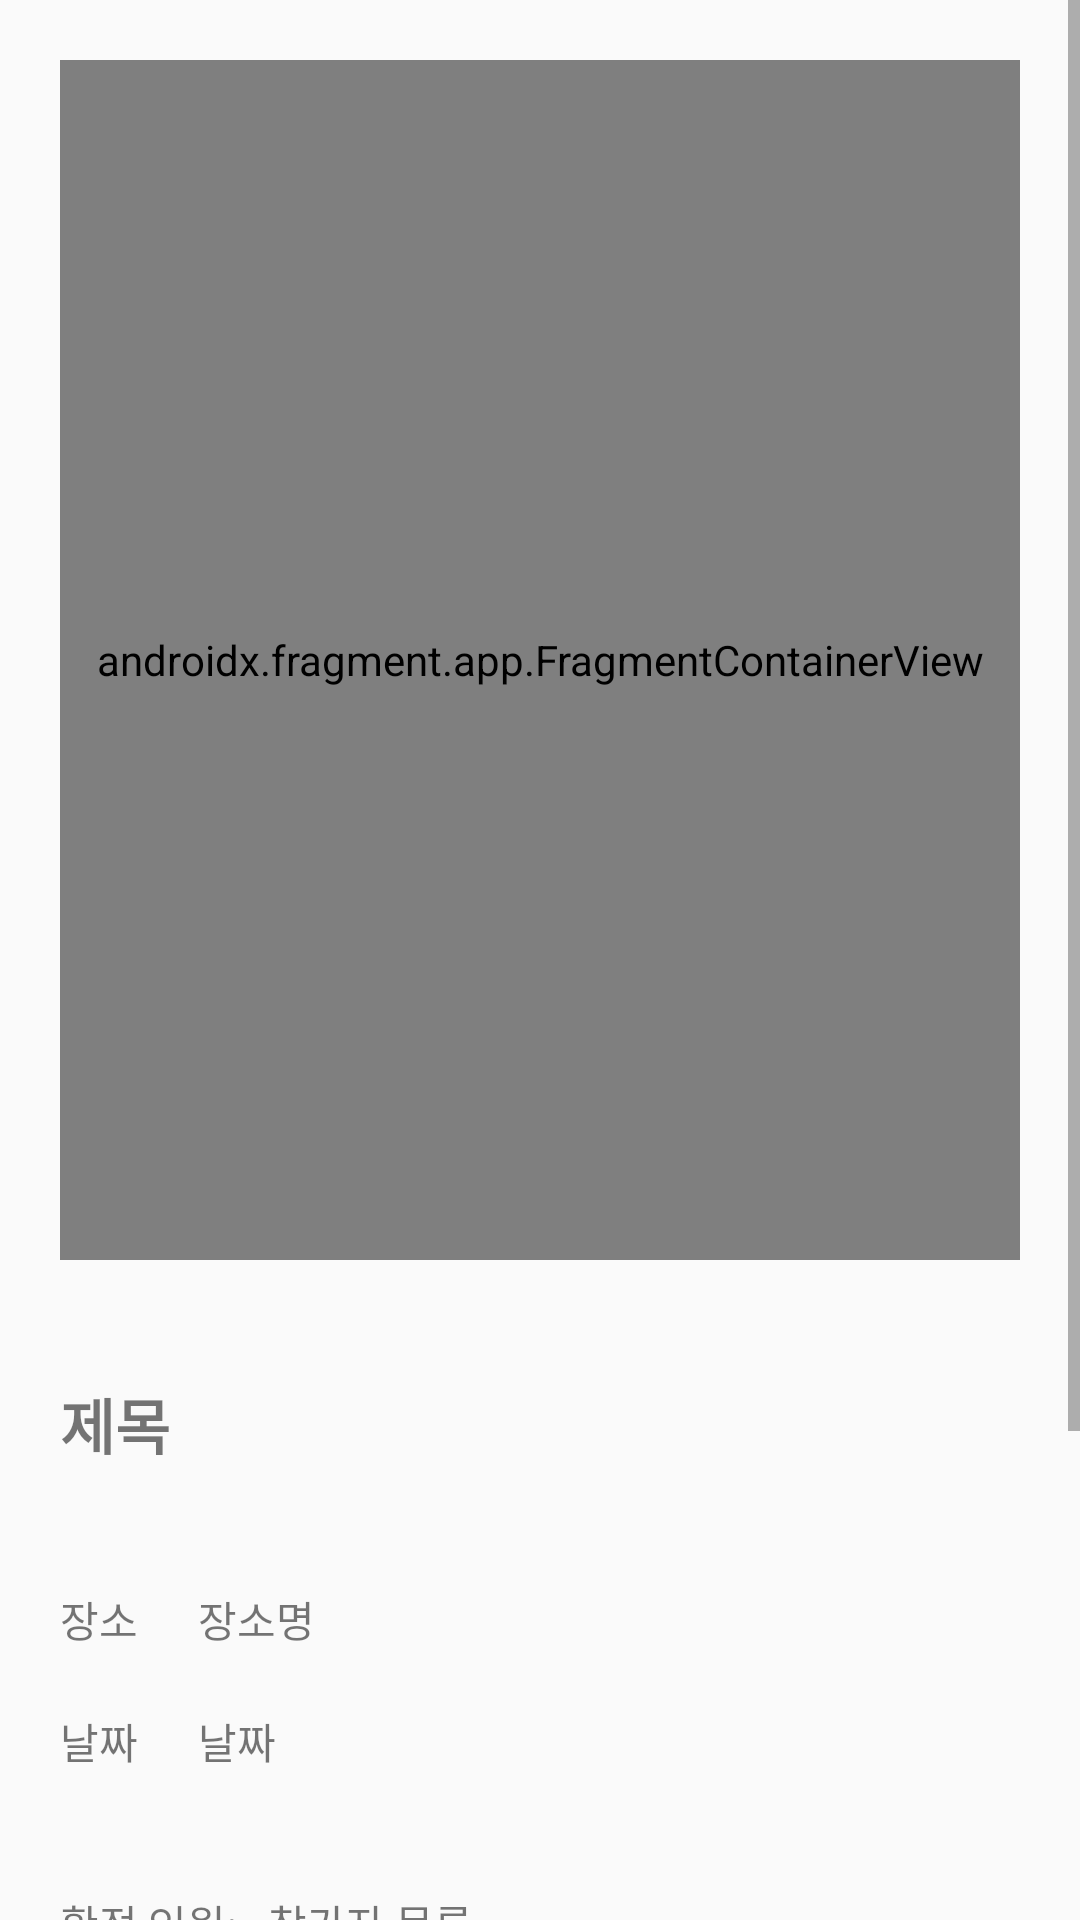

Layout XML and referenced resources for this Android screen:
<!-- AndroidManifest.xml: application theme Theme.WePlay -->
<!-- res/layout/activity_party_content.xml -->
<?xml version="1.0" encoding="utf-8"?>
<ScrollView xmlns:android="http://schemas.android.com/apk/res/android"
    xmlns:app="http://schemas.android.com/apk/res-auto"
    xmlns:tools="http://schemas.android.com/tools"
    android:layout_width="match_parent"
    android:layout_height="match_parent"
    tools:context=".party.read.PartyContentActivity">

    <LinearLayout
        android:layout_width="match_parent"
        android:layout_height="wrap_content"
        android:orientation="vertical">

        <androidx.fragment.app.FragmentContainerView
            android:id="@+id/map"
            android:name="com.google.android.gms.maps.SupportMapFragment"
            android:layout_margin="20dp"
            android:layout_width="match_parent"
            android:layout_height="400dp" />

        <TextView
            android:id="@+id/partyTitle"
            android:textStyle="bold"
            android:textSize="20sp"
            android:layout_margin="20dp"
            android:layout_width="match_parent"
            android:layout_height="wrap_content"
            android:text="제목" />

        <LinearLayout
            android:orientation="horizontal"
            android:layout_width="match_parent"
            android:layout_height="wrap_content">

            <TextView
                android:layout_marginLeft="20dp"
                android:layout_marginTop="20dp"
                android:layout_width="wrap_content"
                android:layout_height="wrap_content"
                android:text="장소" />
            
            <TextView
                android:id="@+id/partyPlace"
                android:layout_marginLeft="20dp"
                android:layout_marginTop="20dp"
                android:layout_marginRight="20dp"
                android:layout_width="match_parent"
                android:layout_height="wrap_content"
                android:text="장소명" />
        </LinearLayout>

        <LinearLayout
            android:orientation="horizontal"
            android:layout_width="match_parent"
            android:layout_height="wrap_content">

            <TextView
                android:layout_marginLeft="20dp"
                android:layout_marginTop="20dp"
                android:layout_marginBottom="20dp"
                android:layout_width="wrap_content"
                android:layout_height="wrap_content"
                android:text="날짜" />

            <TextView
                android:id="@+id/partyDate"
                android:layout_margin="20dp"
                android:layout_width="match_parent"
                android:layout_height="wrap_content"
                android:text="날짜" />
        </LinearLayout>

        <LinearLayout
            android:orientation="horizontal"
            android:layout_width="match_parent"
            android:layout_height="wrap_content">

            <TextView
                android:layout_marginLeft="20dp"
                android:layout_marginTop="20dp"
                android:layout_marginBottom="20dp"
                android:layout_width="wrap_content"
                android:layout_height="wrap_content"
                android:text="확정 인원:" />
            <TextView
                android:id="@+id/partyParticipantsNum"
                android:layout_marginLeft="10dp"
                android:layout_marginTop="20dp"
                android:layout_marginRight="20dp"
                android:layout_marginBottom="20dp"
                android:layout_width="match_parent"
                android:layout_height="wrap_content"
                android:text="참가자 목록" />
        </LinearLayout>


        <HorizontalScrollView
            android:layout_width="match_parent"
            android:layout_height="wrap_content">

            <LinearLayout
                android:id="@+id/partyParticipants"
                android:layout_width="wrap_content"
                android:layout_height="match_parent"
                android:orientation="horizontal">

            </LinearLayout>


        </HorizontalScrollView>

        <TextView
            android:textStyle="bold"
            android:layout_marginLeft="20dp"
            android:layout_marginTop="20dp"
            android:layout_marginRight="20dp"
            android:layout_width="match_parent"
            android:layout_height="wrap_content"
            android:text="모임 소개" />

        <TextView
            android:id="@+id/partyContent"
            android:layout_marginLeft="20dp"
            android:layout_marginTop="10dp"
            android:layout_marginRight="20dp"
            android:layout_marginBottom="20dp"
            android:layout_width="match_parent"
            android:layout_height="wrap_content"
            android:text="내용" />

        <Button
        android:id="@+id/partyJoinBtn"
        android:layout_width="wrap_content"
        android:layout_height="wrap_content"
        android:layout_gravity="center"
        android:text="참가하기" />

        <Button
            android:id="@+id/gotoChattingBtn"
            android:layout_width="wrap_content"
            android:layout_height="wrap_content"
            android:layout_gravity="center"
            android:enabled="false"
            android:clickable="false"
            android:text="채팅방으로" />

    </LinearLayout>



</ScrollView>
<!-- resources referenced by this layout -->
<resources>
  <style name="Theme.WePlay" parent="Theme.AppCompat.Light">
          
          <item name="colorPrimary">@color/purple_500</item>
          <item name="colorPrimaryVariant">@color/purple_700</item>
          <item name="colorOnPrimary">@color/white</item>
          
          <item name="colorSecondary">@color/teal_200</item>
          <item name="colorSecondaryVariant">@color/teal_700</item>
          <item name="colorOnSecondary">@color/black</item>
          
          <item name="android:statusBarColor" tools:targetApi="l">?attr/colorPrimaryVariant</item>
          
      </style>
  <!-- not gathered from this repository: default colours our renderer supplied (Android Studio template values) -->
  <color name="purple_500">#FF6200EE</color>
  <color name="purple_700">#FF3700B3</color>
  <color name="teal_200">#FF03DAC5</color>
  <color name="teal_700">#FF018786</color>
  <color name="black">#FF000000</color>
  <color name="white">#FFFFFFFF</color>
</resources>
